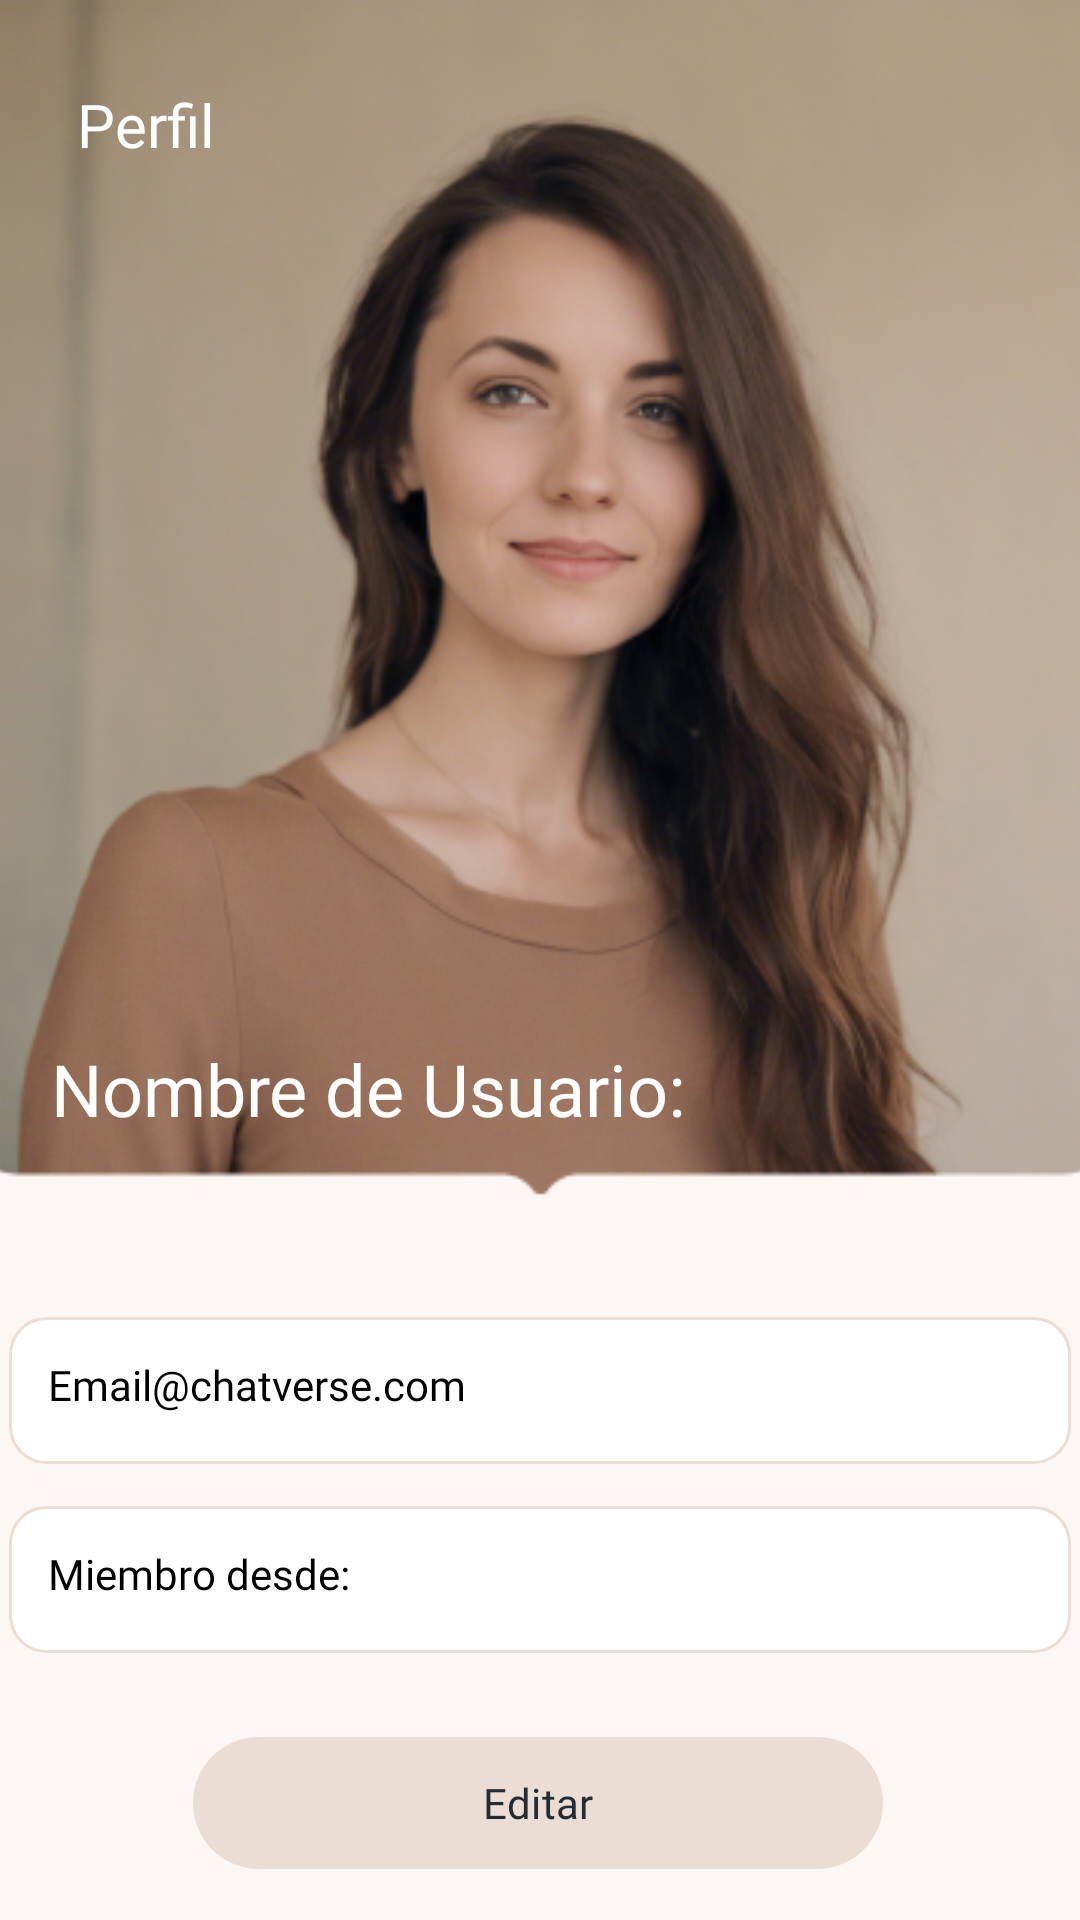

The Android layout XML behind this screen, and the referenced resources:
<!-- AndroidManifest.xml: application theme Theme.EjemploChat -->
<!-- res/layout/fragment_profile.xml -->
<?xml version="1.0" encoding="utf-8"?>
<androidx.constraintlayout.widget.ConstraintLayout xmlns:android="http://schemas.android.com/apk/res/android"
    xmlns:app="http://schemas.android.com/apk/res-auto"
    xmlns:tools="http://schemas.android.com/tools"
    android:layout_width="match_parent"
    android:layout_height="match_parent"
    android:background="#FCF7F4"
    tools:context=".Fragmentos.FragmentPerfil">


    <ImageView
        android:id="@+id/iv_perfil"
        android:layout_width="0dp"
        android:layout_height="399dp"
        android:scaleType="centerCrop"
        android:src="@drawable/perfil_img"
        app:layout_constraintEnd_toEndOf="parent"
        app:layout_constraintHorizontal_bias="0.0"
        app:layout_constraintStart_toStartOf="parent"
        app:layout_constraintTop_toTopOf="parent" />


    <TextView
        android:id="@+id/tv_perfil"
        android:layout_width="wrap_content"
        android:layout_height="wrap_content"
        android:layout_marginTop="28dp"
        android:fontFamily="@font/manrope_extrabold"
        android:text="Perfil"
        android:textColor="#ffffff"
        android:textSize="20sp"
        app:layout_constraintEnd_toEndOf="parent"
        app:layout_constraintHorizontal_bias="0.082"
        app:layout_constraintStart_toStartOf="parent"
        app:layout_constraintTop_toTopOf="parent" />

    <TextView
        android:id="@+id/tv_username"
        android:layout_width="wrap_content"
        android:layout_height="wrap_content"
        android:layout_marginBottom="20dp"
        android:fontFamily="@font/manrope_semibold"
        android:text="@string/txt_nombres"
        android:textColor="#ffffff"
        android:textSize="24sp"
        app:layout_constraintBottom_toBottomOf="@+id/iv_perfil"
        app:layout_constraintEnd_toEndOf="parent"
        app:layout_constraintHorizontal_bias="0.114"
        app:layout_constraintStart_toStartOf="parent" />

    <TextView
        android:id="@+id/txt_email"
        android:layout_width="354dp"
        android:layout_height="49dp"
        android:layout_marginStart="16dp"
        android:layout_marginTop="60dp"
        android:layout_marginEnd="16dp"
        android:background="@drawable/text_input_background"
        android:fontFamily="@font/manrope"
        android:padding="13dp"
        android:text="@string/txt_email"
        android:textColor="#000000"
        android:textSize="14sp"
        app:layout_constraintEnd_toEndOf="parent"
        app:layout_constraintStart_toStartOf="parent"
        app:layout_constraintTop_toBottomOf="@+id/tv_username" />

    <TextView
        android:id="@+id/txt_t_registro"
        android:layout_width="354dp"
        android:layout_height="49dp"
        android:layout_marginStart="16dp"
        android:layout_marginTop="14dp"
        android:layout_marginEnd="16dp"
        android:background="@drawable/text_input_background"
        android:fontFamily="@font/manrope"
        android:padding="13dp"
        android:text="@string/txt_t_registro"
        android:textColor="#000000"
        android:textSize="14sp"
        app:layout_constraintEnd_toEndOf="parent"
        app:layout_constraintStart_toStartOf="parent"
        app:layout_constraintTop_toBottomOf="@+id/txt_email" />

    <com.google.android.material.button.MaterialButton
        android:id="@+id/btn_1"
        android:layout_width="230dp"
        android:layout_height="52dp"
        android:layout_marginTop="24dp"
        android:fontFamily="@font/manrope_bold"
        android:text="Editar"
        android:textColor="#232C35"
        app:backgroundTint="#ECDDD4"
        app:layout_constraintEnd_toEndOf="parent"
        app:layout_constraintHorizontal_bias="0.496"
        app:layout_constraintStart_toStartOf="parent"
        app:layout_constraintTop_toBottomOf="@+id/txt_t_registro" />

    <Button
        android:id="@+id/btn_2"
        android:layout_width="wrap_content"
        android:layout_height="wrap_content"
        android:layout_marginTop="8dp"
        android:background="@android:color/transparent"
        android:fontFamily="@font/manrope_semibold"
        android:text="Cerrar Sesión"
        android:textColor="#6B6B6B"
        app:layout_constraintEnd_toEndOf="parent"
        app:layout_constraintHorizontal_bias="0.496"
        app:layout_constraintStart_toStartOf="parent"
        app:layout_constraintTop_toBottomOf="@+id/btn_1" />


</androidx.constraintlayout.widget.ConstraintLayout>
<!-- resources referenced by this layout -->
<resources>
  <!-- drawable perfil_img: png bitmap (drawable, 226021 bytes) -->
  <!-- drawable text_input_background (drawable) -->
  <?xml version="1.0" encoding="utf-8"?>
  <shape xmlns:android="http://schemas.android.com/apk/res/android">
      <solid android:color="#FFFFFF" /> 
      <stroke
          android:width="1dp"
          android:color="#ECDDD4" /> 
      <corners android:radius="12dp" />
      <padding
          android:left="8dp"
          android:right="8dp"
          android:top="8dp"
          android:bottom="8dp" />
  </shape>
  <string name="txt_email">Email@chatverse.com </string>
  <string name="txt_nombres">Nombre de Usuario: </string>
  <string name="txt_t_registro">Miembro desde: </string>
  <style name="Theme.EjemploChat" parent="Base.Theme.EjemploChat" />
  <style name="Base.Theme.EjemploChat" parent="Theme.Material3.DayNight.NoActionBar">
          <item name="colorOnSurface">@color/colorHint</item> 
      </style>
  <color name="colorHint">#E4EEFF</color>
</resources>
